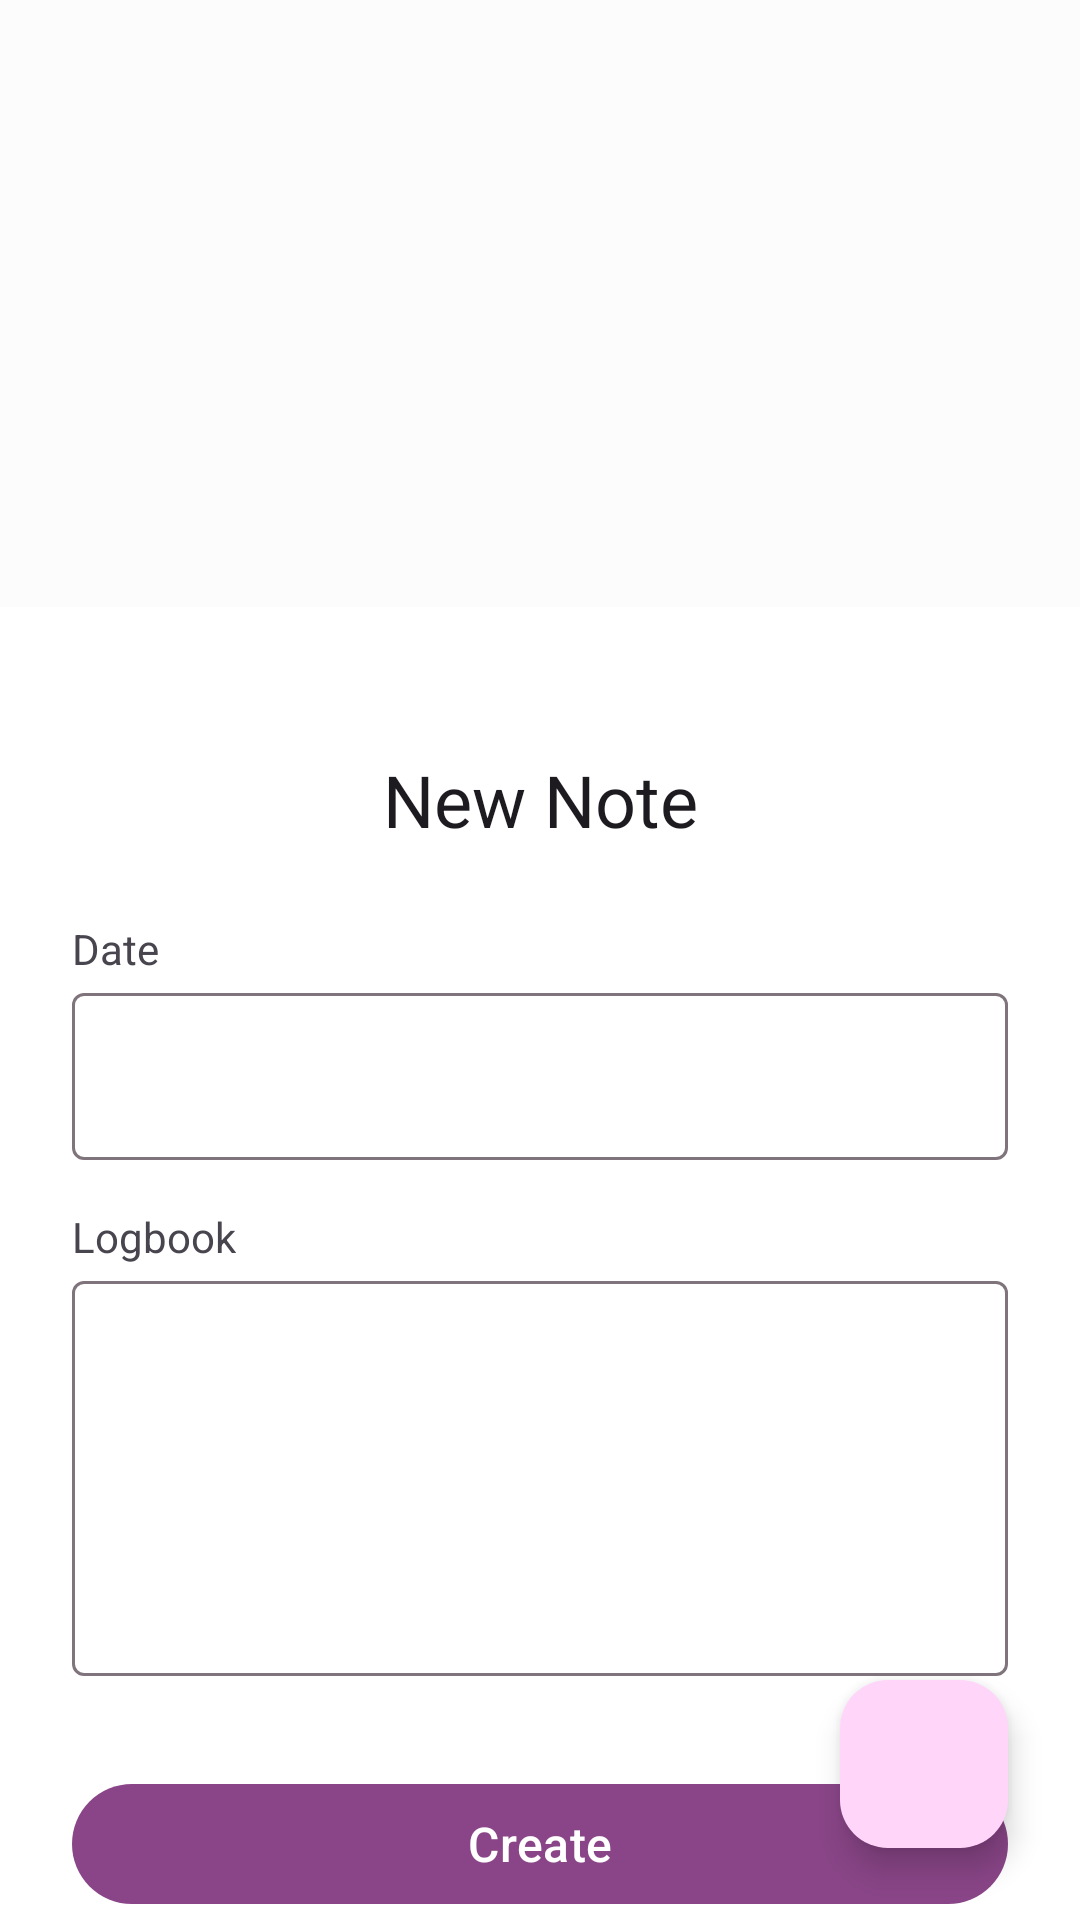

The Android layout XML behind this screen, and the referenced resources:
<!-- AndroidManifest.xml: application theme Theme.BinarNote -->
<!-- res/layout/fragment_home.xml -->
<?xml version="1.0" encoding="utf-8"?>
<androidx.coordinatorlayout.widget.CoordinatorLayout xmlns:android="http://schemas.android.com/apk/res/android"
    xmlns:app="http://schemas.android.com/apk/res-auto"
    xmlns:tools="http://schemas.android.com/tools"
    android:layout_width="match_parent"
    android:layout_height="match_parent"
    app:layout_behavior="com.google.android.material.bottomsheet.BottomSheetBehavior"
    tools:context=".ui.notes.home.HomeFragment">

    <androidx.constraintlayout.widget.ConstraintLayout
        android:id="@+id/cl_root"
        android:layout_width="match_parent"
        android:layout_height="match_parent">

        <TextView
            android:id="@+id/tv_username"
            android:layout_width="0dp"
            android:layout_height="wrap_content"
            android:layout_marginStart="16dp"
            android:textAppearance="@style/TextAppearance.Material3.BodyLarge"
            app:layout_constraintBottom_toBottomOf="@+id/btn_logout"
            app:layout_constraintEnd_toStartOf="@+id/btn_logout"
            app:layout_constraintStart_toStartOf="parent"
            app:layout_constraintTop_toTopOf="@+id/btn_logout"
            tools:text="Hi, Username!" />

        <com.google.android.material.button.MaterialButton
            android:id="@+id/btn_logout"
            style="@style/Widget.Material3.Button.IconButton"
            android:layout_width="wrap_content"
            android:layout_height="wrap_content"
            android:layout_marginTop="16dp"
            android:layout_marginEnd="16dp"
            android:contentDescription="@string/logout"
            app:icon="@drawable/ic_round_exit_to_app_24"
            app:layout_constraintEnd_toEndOf="parent"
            app:layout_constraintTop_toTopOf="parent" />

        <androidx.recyclerview.widget.RecyclerView
            android:id="@+id/rv_notes"
            android:layout_width="0dp"
            android:layout_height="0dp"
            android:layout_marginVertical="8dp"
            android:paddingHorizontal="16dp"
            app:layout_constraintBottom_toBottomOf="parent"
            app:layout_constraintEnd_toEndOf="parent"
            app:layout_constraintStart_toStartOf="parent"
            app:layout_constraintTop_toBottomOf="@id/btn_logout"
            tools:listitem="@layout/item_note" />

        <ProgressBar
            android:id="@+id/progressBar"
            style="?android:attr/progressBarStyle"
            android:layout_width="wrap_content"
            android:layout_height="wrap_content"
            app:layout_constraintBottom_toBottomOf="parent"
            app:layout_constraintEnd_toEndOf="parent"
            app:layout_constraintStart_toStartOf="parent"
            app:layout_constraintTop_toTopOf="parent" />

        <include
            android:id="@+id/empty_state"
            layout="@layout/layout_empty_state"
            android:layout_width="0dp"
            android:layout_height="wrap_content"
            android:layout_marginHorizontal="16dp"
            android:contentDescription="@string/empty_note"
            app:layout_constraintBottom_toBottomOf="parent"
            app:layout_constraintEnd_toEndOf="parent"
            app:layout_constraintStart_toStartOf="parent"
            app:layout_constraintTop_toBottomOf="@id/btn_logout" />

    </androidx.constraintlayout.widget.ConstraintLayout>

    <com.google.android.material.floatingactionbutton.FloatingActionButton
        android:id="@+id/fab_add_note"
        android:layout_width="wrap_content"
        android:layout_height="wrap_content"
        android:layout_margin="24dp"
        android:contentDescription="@string/add_new_note"
        android:src="@drawable/ic_round_add_24"
        app:layout_anchor="@+id/cl_root"
        app:layout_anchorGravity="bottom|end"
        app:layout_behavior="com.google.android.material.appbar.AppBarLayout$ScrollingViewBehavior" />

    <include
        android:id="@+id/bottom_sheet"
        layout="@layout/note_add_update_dialog"
        tools:visibility="gone" />

</androidx.coordinatorlayout.widget.CoordinatorLayout>
<!-- res/layout/item_note.xml (included above) -->
<?xml version="1.0" encoding="utf-8"?>
<com.google.android.material.card.MaterialCardView xmlns:android="http://schemas.android.com/apk/res/android"
    xmlns:app="http://schemas.android.com/apk/res-auto"
    xmlns:tools="http://schemas.android.com/tools"
    android:layout_width="match_parent"
    android:layout_height="wrap_content"
    android:layout_marginVertical="8dp"
    android:elevation="4dp"
    app:cardCornerRadius="16dp">

    <androidx.constraintlayout.widget.ConstraintLayout
        android:layout_width="match_parent"
        android:layout_height="wrap_content">

        <TextView
            android:id="@+id/tv_title"
            android:layout_width="wrap_content"
            android:layout_height="wrap_content"
            android:layout_marginStart="16dp"
            android:layout_marginTop="16dp"
            android:textAppearance="@style/TextAppearance.Material3.TitleMedium"
            app:layout_constraintStart_toStartOf="parent"
            app:layout_constraintTop_toTopOf="parent"
            tools:text="TextView" />

        <TextView
            android:id="@+id/tv_desc"
            android:layout_width="0dp"
            android:layout_height="wrap_content"
            android:layout_marginTop="8dp"
            android:layout_marginEnd="16dp"
            android:layout_marginBottom="16dp"
            android:ellipsize="end"
            android:maxLines="3"
            android:textAppearance="@style/TextAppearance.Material3.BodyMedium"
            app:layout_constraintBottom_toBottomOf="parent"
            app:layout_constraintEnd_toStartOf="@id/btn_edit"
            app:layout_constraintStart_toStartOf="@+id/tv_title"
            app:layout_constraintTop_toBottomOf="@+id/tv_title"
            tools:text="@tools:sample/lorem/random" />

        <com.google.android.material.button.MaterialButton
            android:id="@+id/btn_edit"
            style="@style/Widget.Material3.Button.IconButton"
            android:layout_width="wrap_content"
            android:layout_height="wrap_content"
            android:layout_marginEnd="8dp"
            android:contentDescription="@string/edit_this_note"
            app:icon="@drawable/ic_round_edit_24"
            app:layout_constraintBottom_toBottomOf="parent"
            app:layout_constraintEnd_toStartOf="@id/btn_delete"
            app:layout_constraintTop_toTopOf="parent" />


        <com.google.android.material.button.MaterialButton
            android:id="@+id/btn_delete"
            style="@style/Widget.Material3.Button.IconButton"
            android:layout_width="wrap_content"
            android:layout_height="wrap_content"
            android:layout_marginEnd="16dp"
            android:contentDescription="@string/delete_this_note"
            app:icon="@drawable/ic_round_delete_24"
            app:layout_constraintBottom_toBottomOf="parent"
            app:layout_constraintEnd_toEndOf="parent"
            app:layout_constraintTop_toTopOf="parent" />

    </androidx.constraintlayout.widget.ConstraintLayout>

</com.google.android.material.card.MaterialCardView>
<!-- res/layout/layout_empty_state.xml (included above) -->
<?xml version="1.0" encoding="utf-8"?>
<LinearLayout xmlns:android="http://schemas.android.com/apk/res/android"
    xmlns:app="http://schemas.android.com/apk/res-auto"
    android:layout_width="match_parent"
    android:layout_height="wrap_content"
    android:orientation="vertical"
    android:paddingHorizontal="16dp"
    android:gravity="center">

    <ImageView
        android:id="@+id/iv_empty_state"
        android:layout_width="match_parent"
        android:layout_height="256dp"
        android:contentDescription="@string/empty_note"
        android:src="@drawable/ic_empty" />

    <TextView
        android:layout_width="match_parent"
        android:layout_height="wrap_content"
        android:textAlignment="center"
        android:text="@string/empty_note_caption"/>

</LinearLayout>
<!-- res/layout/note_add_update_dialog.xml (included above) -->
<?xml version="1.0" encoding="utf-8"?>
<androidx.constraintlayout.widget.ConstraintLayout xmlns:android="http://schemas.android.com/apk/res/android"
    xmlns:app="http://schemas.android.com/apk/res-auto"
    xmlns:tools="http://schemas.android.com/tools"
    android:layout_width="match_parent"
    android:layout_height="match_parent"
    android:background="@color/design_default_color_surface"
    app:behavior_hideable="true"
    app:layout_behavior="@string/bottom_sheet_behavior">

    <TextView
        android:id="@+id/tv_title"
        android:layout_width="wrap_content"
        android:layout_height="wrap_content"
        android:layout_marginTop="48dp"
        android:textAppearance="@style/TextAppearance.Material3.TitleLarge"
        android:textSize="24sp"
        app:layout_constraintEnd_toEndOf="parent"
        app:layout_constraintStart_toStartOf="parent"
        app:layout_constraintTop_toTopOf="parent"
        tools:text="@string/new_note" />

    <TextView
        android:id="@+id/tv_date"
        android:layout_width="wrap_content"
        android:layout_height="wrap_content"
        android:layout_marginStart="24dp"
        android:layout_marginTop="24dp"
        android:text="@string/date"
        app:layout_constraintStart_toStartOf="parent"
        app:layout_constraintTop_toBottomOf="@id/tv_title" />

    <com.google.android.material.textfield.TextInputLayout
        android:id="@+id/til_date"
        style="@style/Widget.Material3.TextInputLayout.OutlinedBox"
        android:layout_width="0dp"
        android:layout_height="wrap_content"
        android:layout_marginHorizontal="24dp"
        app:layout_constraintEnd_toEndOf="parent"
        app:layout_constraintStart_toStartOf="parent"
        app:layout_constraintTop_toBottomOf="@+id/tv_date"
        app:startIconDrawable="@drawable/ic_round_calendar_today_24">

        <com.google.android.material.textfield.TextInputEditText
            android:id="@+id/et_date"
            android:layout_width="match_parent"
            android:layout_height="wrap_content"
            android:ems="10"
            android:focusable="false"
            android:inputType="textEmailAddress"
            tools:ignore="SpeakableTextPresentCheck" />

    </com.google.android.material.textfield.TextInputLayout>

    <TextView
        android:id="@+id/tv_logbook"
        android:layout_width="wrap_content"
        android:layout_height="wrap_content"
        android:layout_marginStart="24dp"
        android:layout_marginTop="16dp"
        android:text="@string/logbook"
        app:layout_constraintStart_toStartOf="parent"
        app:layout_constraintTop_toBottomOf="@+id/til_date" />

    <com.google.android.material.textfield.TextInputLayout
        android:id="@+id/til_logbook"
        style="@style/Widget.Material3.TextInputLayout.OutlinedBox"
        android:layout_width="0dp"
        android:layout_height="wrap_content"
        android:layout_marginHorizontal="24dp"
        app:layout_constraintEnd_toEndOf="parent"
        app:layout_constraintStart_toStartOf="parent"
        app:layout_constraintTop_toBottomOf="@+id/tv_logbook"
        app:startIconDrawable="@drawable/ic_round_notes_24">

        <com.google.android.material.textfield.TextInputEditText
            android:id="@+id/et_logbook"
            android:layout_width="match_parent"
            android:layout_height="match_parent"
            android:gravity="top"
            android:inputType="textMultiLine"
            android:lines="5"
            android:maxLines="10"
            app:passwordToggleEnabled="true" />

    </com.google.android.material.textfield.TextInputLayout>

    <com.google.android.material.button.MaterialButton
        android:id="@+id/btn_input"
        android:layout_width="0dp"
        android:layout_height="wrap_content"
        android:layout_marginHorizontal="24dp"
        android:layout_marginTop="32dp"
        android:textAppearance="@style/TextAppearance.Material3.TitleMedium"
        app:layout_constraintEnd_toEndOf="parent"
        app:layout_constraintStart_toStartOf="parent"
        app:layout_constraintTop_toBottomOf="@+id/til_logbook"
        tools:text="@string/create" />

</androidx.constraintlayout.widget.ConstraintLayout>
<!-- resources referenced by this layout -->
<resources>
  <string name="add_new_note">Add New Note</string>
  <string name="create">Create</string>
  <string name="date">Date</string>
  <string name="delete_this_note">Delete this note</string>
  <string name="edit_this_note">Edit this note</string>
  <string name="empty_note">Empty Note</string>
  <string name="empty_note_caption">So empty here, \n Lets create some notes!</string>
  <string name="logbook">Logbook</string>
  <string name="logout">Logout</string>
  <string name="new_note">New Note</string>
  <color name="md_theme_light_primary">#894587</color>
  <color name="md_theme_light_onPrimary">#FFFFFF</color>
  <color name="md_theme_light_primaryContainer">#FFD6F9</color>
  <color name="md_theme_light_onPrimaryContainer">#37003B</color>
  <color name="md_theme_light_secondary">#6D5869</color>
  <color name="md_theme_light_onSecondary">#FFFFFF</color>
  <color name="md_theme_light_secondaryContainer">#F7DBF0</color>
  <color name="md_theme_light_onSecondaryContainer">#261625</color>
  <color name="md_theme_light_tertiary">#825246</color>
  <color name="md_theme_light_onTertiary">#FFFFFF</color>
  <color name="md_theme_light_tertiaryContainer">#FFDAD0</color>
  <color name="md_theme_light_onTertiaryContainer">#321209</color>
  <color name="md_theme_light_error">#BA1B1B</color>
  <color name="md_theme_light_errorContainer">#FFDAD4</color>
  <color name="md_theme_light_onError">#FFFFFF</color>
  <color name="md_theme_light_onErrorContainer">#410001</color>
  <color name="md_theme_light_background">#FCFCFC</color>
  <color name="md_theme_light_onBackground">#1E1B1D</color>
  <color name="md_theme_light_surface">#FCFCFC</color>
  <color name="md_theme_light_onSurface">#1E1B1D</color>
  <color name="md_theme_light_surfaceVariant">#EDDEE7</color>
  <color name="md_theme_light_onSurfaceVariant">#4D444B</color>
  <color name="md_theme_light_outline">#80747C</color>
  <color name="md_theme_light_inverseOnSurface">#F8EEF2</color>
  <color name="md_theme_light_inverseSurface">#342F32</color>
  <color name="md_theme_light_primaryInverse">#FCABF5</color>
</resources>
